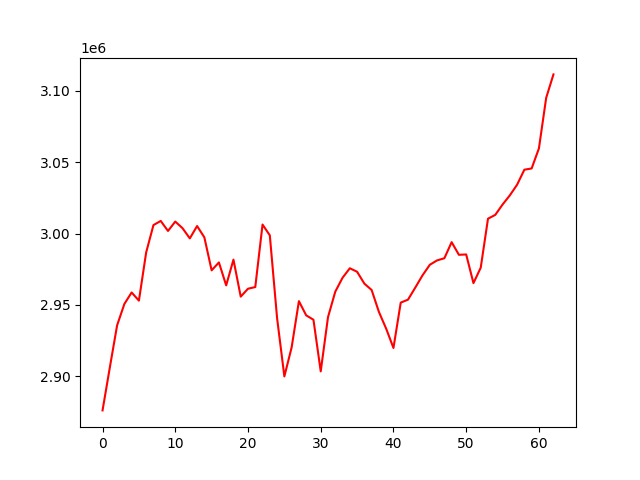

Data behind this chart, as committed beside it:
, 0
0, 2876144
1, 2906179
2, 2935667
3, 2950684
4, 2958741
5, 2953013
6, 2986837
7, 3005931
8, 3008839
9, 3001814
10, 3008393
11, 3003734
12, 2996606
13, 3005271
14, 2997331
15, 2974233
16, 2979774
17, 2963707
18, 2981734
19, 2955826
20, 2961366
21, 2962528
22, 3006308
23, 2998725
24, 2940746
25, 2899928
26, 2920289
27, 2952659
28, 2942713
29, 2939635
30, 2903481
31, 2941449
32, 2959295
33, 2969040
34, 2975701
35, 2973239
36, 2964942
37, 2960465
38, 2945131
39, 2933361
40, 2919869
41, 2951623
42, 2953715
43, 2962143
44, 2970766
45, 2978129
46, 2981214
47, 2982696
48, 2993974
49, 2985116
50, 2985361
51, 2965270
52, 2976095
53, 3010412
54, 3013077
55, 3020302
56, 3026735
57, 3034205
58, 3044721
59, 3045587
... 3 more rows
